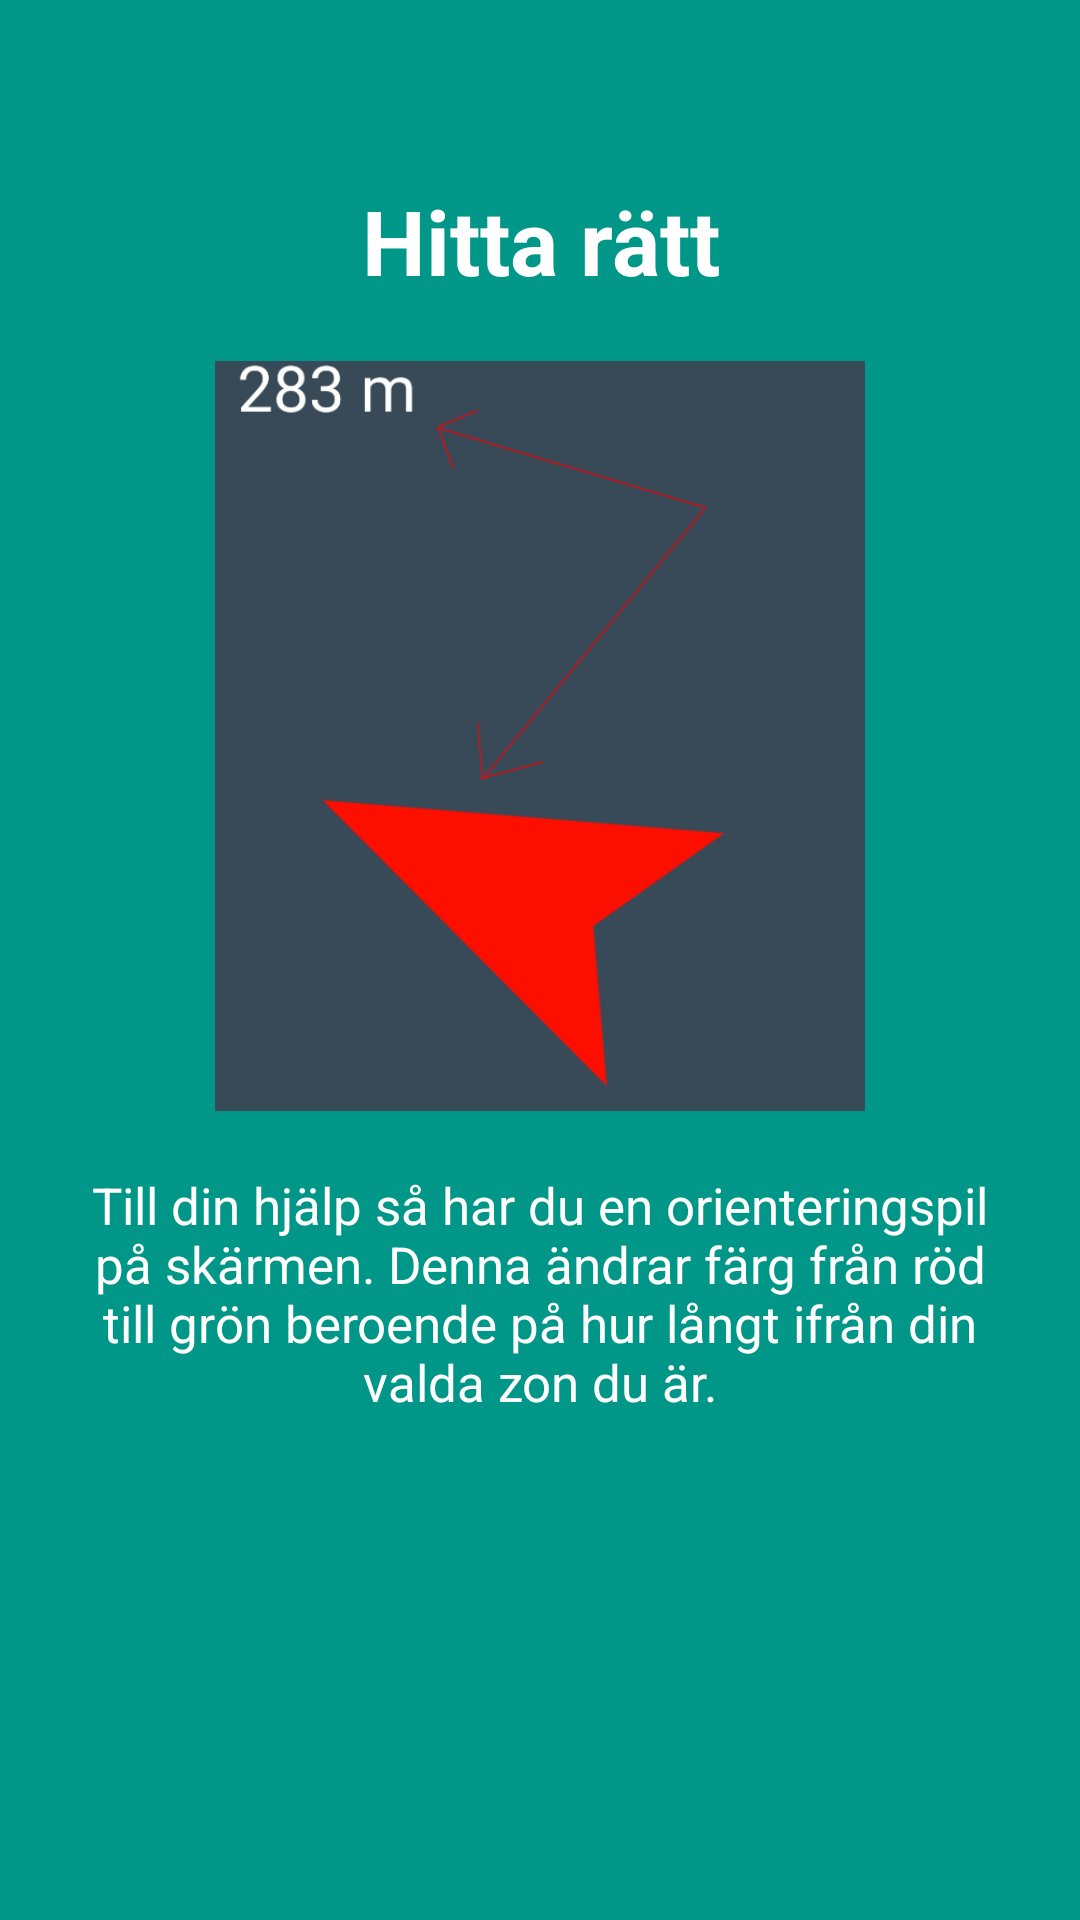

Android layout source for this screen:
<!-- AndroidManifest.xml: application theme AppTheme -->
<!-- res/layout/instructionslide_3.xml -->
<?xml version="1.0" encoding="utf-8"?>
<RelativeLayout
    xmlns:android="http://schemas.android.com/apk/res/android"
    xmlns:app="http://schemas.android.com/apk/res-auto"
    android:layout_width="match_parent"
    android:layout_height="match_parent"
    android:background="@color/colorSlide_1"
    >

    <TextView
        android:id="@+id/slide_title"
        android:layout_width="match_parent"
        android:layout_height="wrap_content"
        android:layout_alignParentStart="true"
        android:layout_alignParentTop="true"
        android:layout_marginTop="60dp"
        android:gravity="center_horizontal"
        android:text="@string/slide_4_title"
        android:textColor="@android:color/white"
        android:textSize="30sp"
        android:textStyle="bold" />

    <TextView
        android:id="@+id/slide_desc"
        android:layout_width="300dp"
        android:layout_height="wrap_content"
        android:layout_below="@+id/imageView6"
        android:layout_centerHorizontal="true"
        android:layout_marginTop="20dp"
        android:text="@string/slide_4_desc"
        android:textAlignment="center"
        android:textColor="@android:color/white"
        android:textSize="17sp" />

    <ImageView
        android:id="@+id/imageView6"
        android:layout_width="wrap_content"
        android:layout_height="250dp"
        android:layout_below="@+id/slide_title"
        android:layout_centerHorizontal="true"
        android:layout_marginTop="20dp"
        app:srcCompat="@drawable/distance_to_small" />

</RelativeLayout>
<!-- resources referenced by this layout -->
<resources>
  <color name="colorSlide_1">#009688</color>
  <!-- drawable distance_to_small: png bitmap (drawable, 26480 bytes) -->
  <string name="slide_4_desc">Till din hjälp så har du en orienteringspil på skärmen.
          Denna ändrar färg från röd till grön beroende på hur långt ifrån din valda zon du är.</string>
  <string name="slide_4_title">Hitta rätt</string>
  <style name="AppTheme" parent="Theme.AppCompat.Light.NoActionBar">
          
          <item name="colorPrimary">@color/colorPrimary</item>
          <item name="colorPrimaryDark">@color/colorPrimaryDark</item>
          <item name="colorAccent">@color/colorAccent</item>
      </style>
  <color name="colorPrimary">#3F51B5</color>
  <color name="colorPrimaryDark">#303F9F</color>
  <color name="colorAccent">#FF4081</color>
</resources>
